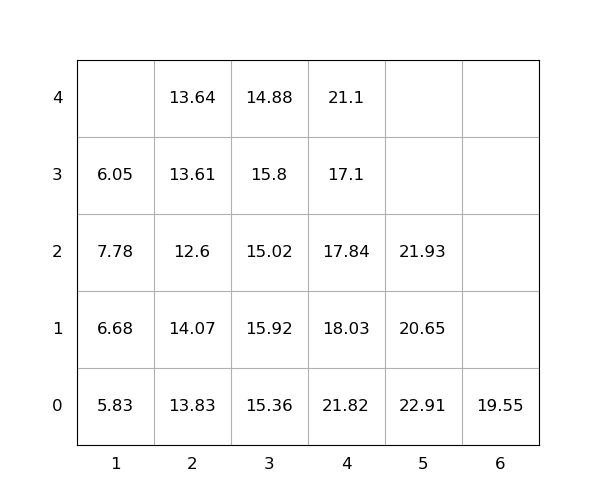

Source data for this figure (header and first rows):
idx, loc_x, loc_y, loc_z, weight, group, score, seq, reloc, size(ft)
1, 4, 0, 0, 21.82, 0, 21.82, 1, 1.0, 20
2, 5, 0, 0, 22.91, 0, 22.91, 2, 1.0, 20
3, 4, 0, 1, 18.03, 0, 18.03, 3, 1.0, 20
4, 4, 0, 2, 17.84, 0, 17.84, 4, 1.0, 20
5, 3, 0, 0, 15.36, 0, 15.36, 5, 1.0, 20
6, 1, 0, 0, 5.83, 0, 5.83, 6, 0, 20
7, 3, 0, 1, 15.92, 0, 15.92, 7, 1.0, 20
8, 4, 0, 3, 17.1, 0, 17.1, 8, 1.0, 20
9, 4, 0, 4, 21.1, 0, 21.1, 9, 1.0, 20
10, 1, 0, 1, 6.68, 0, 6.68, 10, 0, 20
11, 2, 0, 0, 13.83, 0, 13.83, 11, 0, 20
12, 3, 0, 2, 15.02, 0, 15.02, 12, 1.0, 20
13, 2, 0, 1, 14.07, 0, 14.07, 13, 1.0, 20
14, 1, 0, 2, 7.78, 0, 7.78, 14, 1.0, 20
15, 2, 0, 2, 12.6, 0, 12.6, 15, 1.0, 20
16, 5, 0, 1, 20.65, 0, 20.65, 16, 1.0, 20
17, 5, 0, 2, 21.93, 0, 21.93, 17, 1.0, 20
18, 2, 0, 3, 13.61, 0, 13.61, 18, 1.0, 20
19, 3, 0, 3, 15.8, 0, 15.8, 19, 1.0, 20
20, 6, 0, 0, 19.55, 0, 19.55, 20, 0, 20
21, 2, 0, 4, 13.64, 0, 13.64, 21, 1.0, 20
22, 3, 0, 4, 14.88, 0, 14.88, 22, 1.0, 20
23, 1, 0, 3, 6.05, 0, 6.05, 23, 1.0, 20
